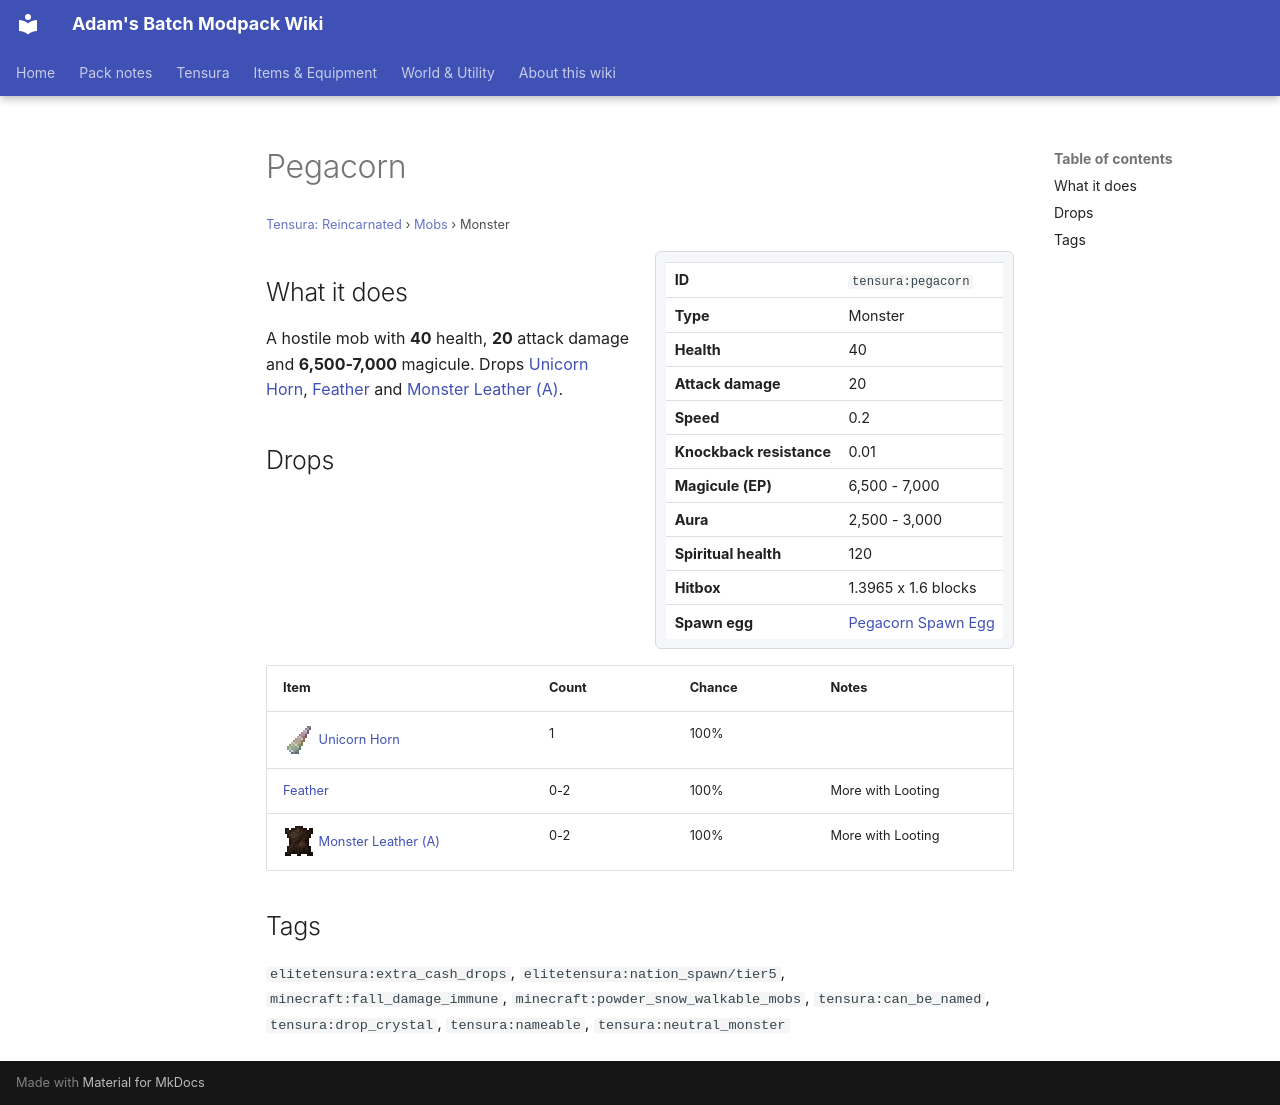

repository: Proteus-Nell/Adams-Batch-MC-Modpack-Wiki · page: tensura-reincarnated/mobs/pegacorn/index.html · generator: mkdocs

# Pegacorn

<small>[Tensura: Reincarnated](../index.md) &rsaquo; [Mobs](index.md) &rsaquo; Monster</small>

<div class="infobox" markdown>

| | |
|---|---|
| **ID** | `tensura:pegacorn` |
| **Type** | Monster |
| **Health** | 40 |
| **Attack damage** | 20 |
| **Speed** | 0.2 |
| **Knockback resistance** | 0.01 |
| **Magicule (EP)** | 6,500 - 7,000 |
| **Aura** | 2,500 - 3,000 |
| **Spiritual health** | 120 |
| **Hitbox** | 1.3965 x 1.6 blocks |
| **Spawn egg** |  [Pegacorn Spawn Egg](../items/spawn-eggs/pegacorn-spawn-egg.md) |

</div>

## What it does

A hostile mob with **40** health, **20** attack damage and **6,500-7,000** magicule. Drops [Unicorn Horn](../items/materials/unicorn-horn.md), [Feather](https://minecraft.wiki/w/Feather) and [Monster Leather (A)](../items/miscellaneous/monster-leather-a.md).

## Drops

| Item | Count | Chance | Notes |
|---|---|---|---|
| ![](../../assets/icons/tensura/item/unicorn_horn.png) [Unicorn Horn](../items/materials/unicorn-horn.md) | 1 | 100% |  |
|  [Feather](https://minecraft.wiki/w/Feather) | 0-2 | 100% | More with Looting |
| ![](../../assets/icons/tensura/item/monster_leather_a.png) [Monster Leather (A)](../items/miscellaneous/monster-leather-a.md) | 0-2 | 100% | More with Looting |

## Tags

`elitetensura:extra_cash_drops`, `elitetensura:nation_spawn/tier5`, `minecraft:fall_damage_immune`, `minecraft:powder_snow_walkable_mobs`, `tensura:can_be_named`, `tensura:drop_crystal`, `tensura:nameable`, `tensura:neutral_monster`
